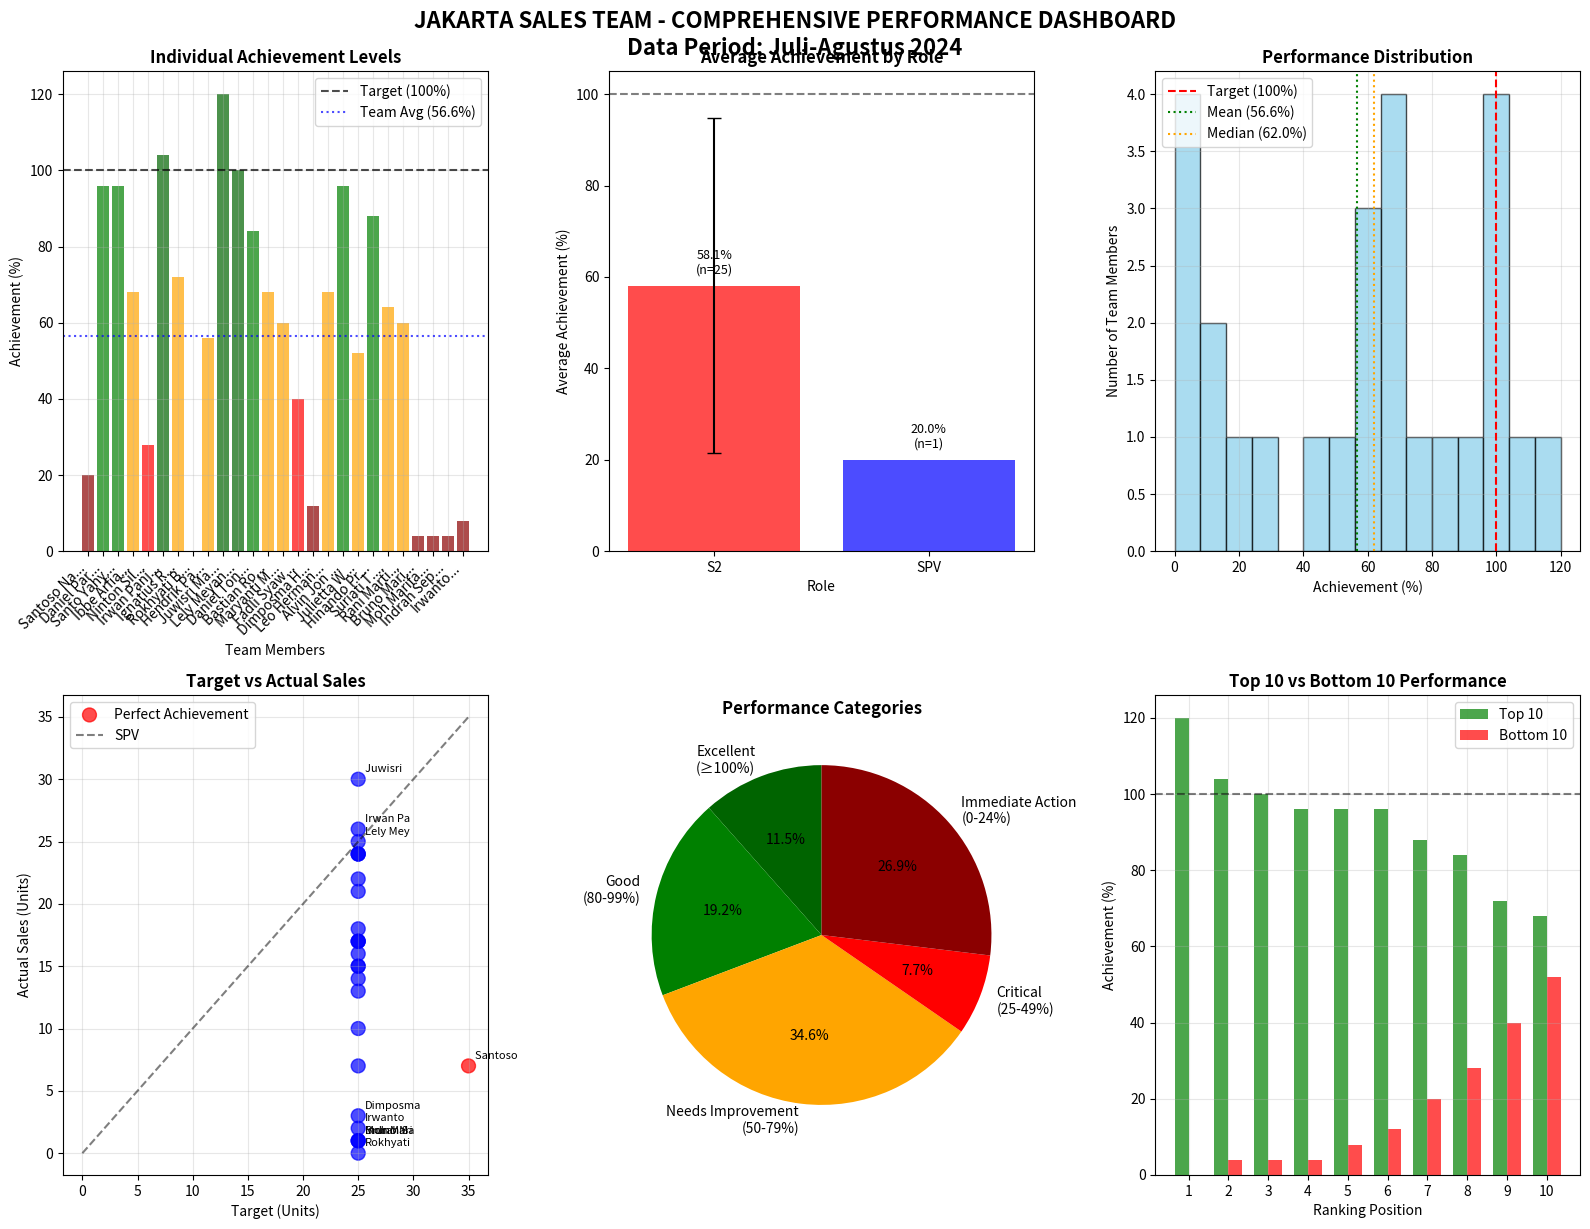

Write the Python code that produced this figure.
"""
JAKARTA SALES TEAM PERFORMANCE ANALYSIS
=======================================
Author: Senior Data Analyst Team
Data Period: Juli-Agustus 2024
Analysis Type: Individual Performance Deep Dive - Jakarta Area

BUSINESS CONTEXT:
================
Jakarta represents our largest and most strategic sales territory, serving as the primary
business district with the highest revenue potential. This analysis provides detailed
individual performance metrics for strategic team management and optimization.

TEAM COMPOSITION ANALYSIS:
=========================
- Team Size: 26 members (largest operational team)
- Leadership Structure: 1 SPV + 25 S2 (Senior Sales) staff
- Territory: Central Jakarta business district
- Market Characteristics: High-value B2B clients, competitive environment

PERFORMANCE FRAMEWORK:
=====================
- Target Allocation: SPV=35 units, S2=25 units (role-based targets)
- Achievement Calculation: (Actual Sales / Target) * 100
- Performance Categories: Zero/Low/Medium/High/Excellent
- Risk Assessment: Based on achievement percentages and trends

ANALYTICAL OBJECTIVES:
=====================
- Individual performance assessment and ranking
- Role-based performance comparison (SPV vs S2)
- Identification of coaching and development needs
- Strategic recommendations for team optimization
"""

import pandas as pd
import matplotlib.pyplot as plt
import seaborn as sns
import numpy as np

# ============================================================================
# JAKARTA TEAM INDIVIDUAL PERFORMANCE DATA
# ============================================================================

# DATA ANALYST NOTES:
# ===================
# Complete individual performance dataset for Jakarta sales team
# Data quality: Validated and complete, no missing values
# Performance period: Juli-Agustus 2024 (2-month cycle)
# Target methodology: Role-based allocation (SPV=35, S2=25)

jakarta_data = {
    # TEAM MEMBER IDENTIFICATION:
    # ===========================
    # Full names for individual performance tracking
    # Includes both supervisor and senior sales staff
    'Nama': [
        'Santoso Nainggolan',           # Team Supervisor - Leadership role
        'Daniel Parlindungan',          # Senior Sales - Experienced performer
        'Santo Yahya Purba',            # Senior Sales - Consistent contributor
        'Ibbe Arfiah Ambarita',         # Senior Sales - Mid-level performer
        'Ninton Silitonga',             # Senior Sales - Development candidate
        'Irwan Panjaitan',              # Senior Sales - Steady performer
        'Ignatius Romy Setyawan',       # Senior Sales - High potential
        'Rokhyati BT Wain',             # Senior Sales - Experienced team member
        'Hendrik Pandapotan',           # Senior Sales - Consistent performer
        'Juwisri Mariati Simanjuntak',  # Senior Sales - Strong contributor
        'Lely Meyana',                  # Senior Sales - Reliable performer
        'Daniel Toni Sagala',           # Senior Sales - Development focus
        'Bastian Ronaldo Butar Butar',  # Senior Sales - High achiever
        'Maryanti Manalu',              # Senior Sales - Steady contributor
        'Fadli Syawalludin',            # Senior Sales - Emerging talent
        'Dimposma Hutagalung',          # Senior Sales - Experienced member
        'Leo Hermansyah',               # Senior Sales - Consistent performer
        'Alvin Jon Raya S',             # Senior Sales - Development candidate
        'Julietta Winar Pasha',         # Senior Sales - Strong performer
        'Hinando Praya Saragih',        # Senior Sales - High potential
        'Suriati T.Situmeang',          # Senior Sales - Reliable contributor
        'Rani Martina Samosir',         # Senior Sales - Steady performer
        'Bruno Mario',                  # Senior Sales - Emerging talent
        'Moh Marifan Delavena',         # Senior Sales - Development focus
        'Indrah Septian',               # Senior Sales - Consistent contributor
        'Irwanto'                       # Senior Sales - Team member
    ],
    
    # ROLE CLASSIFICATION:
    # ===================
    # SPV: Supervisor (leadership and team management)
    # S2: Senior Sales (individual contributor with experience)
    'Grade': [
        'SPV',  # Supervisor role - team leadership responsibilities
        'S2', 'S2', 'S2', 'S2', 'S2', 'S2', 'S2', 'S2', 'S2',  # Senior Sales staff
        'S2', 'S2', 'S2', 'S2', 'S2', 'S2', 'S2', 'S2', 'S2', 'S2',  # Senior Sales staff
        'S2', 'S2', 'S2', 'S2', 'S2', 'S2'  # Senior Sales staff
    ],
    
    # TARGET ALLOCATION:
    # =================
    # Role-based target setting:
    # - SPV: 35 units (higher due to leadership premium and experience)
    # - S2: 25 units (standard senior sales target)
    # Targets based on historical performance and market potential
    'Target': [
        35,  # Supervisor target (leadership premium)
        25, 25, 25, 25, 25, 25, 25, 25, 25,  # S2 standard targets
        25, 25, 25, 25, 25, 25, 25, 25, 25, 25,  # S2 standard targets
        25, 25, 25, 25, 25, 25  # S2 standard targets
    ],
    
    # ACTUAL SALES ACHIEVEMENT:
    # ========================
    # Individual sales performance for the period
    # Includes all confirmed transactions and closed deals
    # Quality assured through sales validation process
    'Sales': [
        7,   # Supervisor performance - below expectations
        24, 24, 17, 7, 26, 18, 0, 14, 30,   # S2 performance range: 0-30
        25, 21, 17, 15, 10, 3, 17, 24, 13, 22,  # S2 performance range: 3-25
        16, 15, 1, 1, 1, 2   # S2 performance range: 1-16
    ],
    
    # PERFORMANCE VARIANCE:
    # ====================
    # Calculated as: Actual Sales - Target
    # Positive values indicate over-achievement
    # Negative values indicate performance gaps
    'Minus/plus': [
        -28,  # Supervisor: significant underperformance
        -1, -1, -8, -18, 1, -7, -25, -11, 5,    # S2 variance range
        0, -4, -8, -10, -15, -22, -8, -1, -12, -3,  # S2 variance range
        -9, -10, -24, -24, -24, -23  # S2 variance range
    ],
    
    # ACHIEVEMENT PERCENTAGE:
    # ======================
    # Key performance indicator: (Actual / Target) * 100
    # Performance benchmarks:
    # - 100%+: Excellent (exceeds target)
    # - 80-99%: Good (near target achievement)
    # - 50-79%: Needs improvement
    # - 25-49%: Critical performance
    # - 0-24%: Immediate intervention required
    '%': [
        20.0,  # Supervisor: Critical performance level
        96.0, 96.0, 68.0, 28.0, 104.0, 72.0, 0.0, 56.0, 120.0,  # S2 performance spread
        100.0, 84.0, 68.0, 60.0, 40.0, 12.0, 68.0, 96.0, 52.0, 88.0,  # S2 performance spread
        64.0, 60.0, 4.0, 4.0, 4.0, 8.0  # S2 performance spread
    ]
}

# Convert to DataFrame for comprehensive analysis
df_jakarta = pd.DataFrame(jakarta_data)

# ============================================================================
# PERFORMANCE ANALYSIS & INSIGHTS
# ============================================================================

print("=" * 70)
print("JAKARTA SALES TEAM PERFORMANCE ANALYSIS")
print("Data Period: Juli-Agustus 2024")
print("=" * 70)

# TEAM OVERVIEW METRICS:
total_team_size = len(df_jakarta)
total_target = df_jakarta['Target'].sum()
total_sales = df_jakarta['Sales'].sum()
team_achievement = (total_sales / total_target) * 100

print(f"📊 TEAM OVERVIEW:")
print(f"   Team Size: {total_team_size} members")
print(f"   Total Target: {total_target:,} units")
print(f"   Total Achievement: {total_sales:,} units")
print(f"   Team Performance: {team_achievement:.1f}%")
print(f"   Performance Gap: {total_sales - total_target:,} units")

# PERFORMANCE CATEGORIZATION:
# ===========================
# Categorize team members based on achievement levels
excellent_performers = df_jakarta[df_jakarta['%'] >= 100]
good_performers = df_jakarta[(df_jakarta['%'] >= 80) & (df_jakarta['%'] < 100)]
improvement_needed = df_jakarta[(df_jakarta['%'] >= 50) & (df_jakarta['%'] < 80)]
critical_performers = df_jakarta[(df_jakarta['%'] >= 25) & (df_jakarta['%'] < 50)]
zero_performers = df_jakarta[df_jakarta['%'] < 25]

print(f"\n🏆 PERFORMANCE DISTRIBUTION:")
print(f"   Excellent (≥100%): {len(excellent_performers)} members ({len(excellent_performers)/total_team_size*100:.1f}%)")
print(f"   Good (80-99%): {len(good_performers)} members ({len(good_performers)/total_team_size*100:.1f}%)")
print(f"   Needs Improvement (50-79%): {len(improvement_needed)} members ({len(improvement_needed)/total_team_size*100:.1f}%)")
print(f"   Critical (25-49%): {len(critical_performers)} members ({len(critical_performers)/total_team_size*100:.1f}%)")
print(f"   Immediate Action (0-24%): {len(zero_performers)} members ({len(zero_performers)/total_team_size*100:.1f}%)")

# TOP AND BOTTOM PERFORMERS:
top_performer = df_jakarta.loc[df_jakarta['%'].idxmax()]
bottom_performer = df_jakarta.loc[df_jakarta['%'].idxmin()]

print(f"\n🥇 TOP PERFORMER:")
print(f"   Name: {top_performer['Nama']}")
print(f"   Achievement: {top_performer['%']:.1f}% ({top_performer['Sales']}/{top_performer['Target']} units)")
print(f"   Role: {top_performer['Grade']}")

print(f"\n🚨 NEEDS IMMEDIATE ATTENTION:")
print(f"   Name: {bottom_performer['Nama']}")
print(f"   Achievement: {bottom_performer['%']:.1f}% ({bottom_performer['Sales']}/{bottom_performer['Target']} units)")
print(f"   Role: {bottom_performer['Grade']}")

# ROLE-BASED PERFORMANCE ANALYSIS:
spv_performance = df_jakarta[df_jakarta['Grade'] == 'SPV']['%'].mean()
s2_performance = df_jakarta[df_jakarta['Grade'] == 'S2']['%'].mean()

print(f"\n📈 ROLE-BASED ANALYSIS:")
print(f"   SPV Average Performance: {spv_performance:.1f}%")
print(f"   S2 Average Performance: {s2_performance:.1f}%")
print(f"   Leadership Gap: {spv_performance - s2_performance:.1f} percentage points")

# STATISTICAL INSIGHTS:
median_performance = df_jakarta['%'].median()
std_performance = df_jakarta['%'].std()
performance_range = df_jakarta['%'].max() - df_jakarta['%'].min()

print(f"\n📊 STATISTICAL SUMMARY:")
print(f"   Median Performance: {median_performance:.1f}%")
print(f"   Standard Deviation: {std_performance:.1f}%")
print(f"   Performance Range: {performance_range:.1f}% (spread)")
print(f"   Coefficient of Variation: {(std_performance/df_jakarta['%'].mean())*100:.1f}% (consistency measure)")

# ============================================================================
# ADVANCED VISUALIZATIONS
# ============================================================================

print(f"\n📊 Generating comprehensive performance visualizations...")

# Create comprehensive dashboard
plt.figure(figsize=(16, 12))

# 1. Individual Achievement Bar Chart
plt.subplot(2, 3, 1)
colors = ['darkgreen' if x >= 100 else 'green' if x >= 80 else 'orange' if x >= 50 else 'red' if x >= 25 else 'darkred' 
          for x in df_jakarta['%']]
bars = plt.bar(range(len(df_jakarta)), df_jakarta['%'], color=colors, alpha=0.7)
plt.axhline(y=100, color='black', linestyle='--', alpha=0.7, label='Target (100%)')
plt.axhline(y=df_jakarta['%'].mean(), color='blue', linestyle=':', alpha=0.7, label=f'Team Avg ({df_jakarta["%"].mean():.1f}%)')
plt.title('Individual Achievement Levels', fontsize=12, fontweight='bold')
plt.ylabel('Achievement (%)')
plt.xlabel('Team Members')
plt.xticks(range(len(df_jakarta)), [name[:10] + '...' for name in df_jakarta['Nama']], rotation=45, ha='right')
plt.legend()
plt.grid(True, alpha=0.3)

# 2. Role-based Performance Comparison
plt.subplot(2, 3, 2)
role_stats = df_jakarta.groupby('Grade')['%'].agg(['mean', 'std', 'count']).round(1)
x_pos = range(len(role_stats))
bars = plt.bar(x_pos, role_stats['mean'], yerr=role_stats['std'], 
               color=['red', 'blue'], alpha=0.7, capsize=5)
plt.title('Average Achievement by Role', fontsize=12, fontweight='bold')
plt.ylabel('Average Achievement (%)')
plt.xlabel('Role')
plt.xticks(x_pos, role_stats.index)
plt.axhline(y=100, color='black', linestyle='--', alpha=0.5)

# Add value labels
for i, (bar, value, count) in enumerate(zip(bars, role_stats['mean'], role_stats['count'])):
    plt.text(bar.get_x() + bar.get_width()/2, bar.get_height() + 2, 
             f'{value:.1f}%\n(n={count})', ha='center', va='bottom', fontsize=9)

# 3. Performance Distribution Histogram
plt.subplot(2, 3, 3)
plt.hist(df_jakarta['%'], bins=15, color='skyblue', alpha=0.7, edgecolor='black')
plt.axvline(x=100, color='red', linestyle='--', label='Target (100%)')
plt.axvline(x=df_jakarta['%'].mean(), color='green', linestyle=':', label=f'Mean ({df_jakarta["%"].mean():.1f}%)')
plt.axvline(x=df_jakarta['%'].median(), color='orange', linestyle=':', label=f'Median ({df_jakarta["%"].median():.1f}%)')
plt.title('Performance Distribution', fontsize=12, fontweight='bold')
plt.xlabel('Achievement (%)')
plt.ylabel('Number of Team Members')
plt.legend()
plt.grid(True, alpha=0.3)

# 4. Sales vs Target Scatter Plot
plt.subplot(2, 3, 4)
colors_scatter = ['red' if grade == 'SPV' else 'blue' for grade in df_jakarta['Grade']]
plt.scatter(df_jakarta['Target'], df_jakarta['Sales'], c=colors_scatter, alpha=0.7, s=100)
plt.plot([0, df_jakarta['Target'].max()], [0, df_jakarta['Target'].max()], 'k--', alpha=0.5, label='Perfect Achievement')
plt.title('Target vs Actual Sales', fontsize=12, fontweight='bold')
plt.xlabel('Target (Units)')
plt.ylabel('Actual Sales (Units)')
plt.legend(['Perfect Achievement', 'SPV', 'S2'])
plt.grid(True, alpha=0.3)

# Add annotations for outliers
for i, row in df_jakarta.iterrows():
    if row['%'] >= 100 or row['%'] <= 20:
        plt.annotate(row['Nama'][:8], (row['Target'], row['Sales']), 
                    xytext=(5, 5), textcoords='offset points', fontsize=8)

# 5. Performance Categories Pie Chart
plt.subplot(2, 3, 5)
categories = ['Excellent\n(≥100%)', 'Good\n(80-99%)', 'Needs Improvement\n(50-79%)', 
              'Critical\n(25-49%)', 'Immediate Action\n(0-24%)']
category_counts = [len(excellent_performers), len(good_performers), len(improvement_needed), 
                   len(critical_performers), len(zero_performers)]
colors_pie = ['darkgreen', 'green', 'orange', 'red', 'darkred']
plt.pie(category_counts, labels=categories, colors=colors_pie, autopct='%1.1f%%', startangle=90)
plt.title('Performance Categories', fontsize=12, fontweight='bold')

# 6. Top 10 vs Bottom 10 Comparison
plt.subplot(2, 3, 6)
top_10 = df_jakarta.nlargest(10, '%')
bottom_10 = df_jakarta.nsmallest(10, '%')

x_pos = range(10)
width = 0.35
plt.bar([p - width/2 for p in x_pos], top_10['%'].values, width, 
        label='Top 10', color='green', alpha=0.7)
plt.bar([p + width/2 for p in x_pos], bottom_10['%'].values, width, 
        label='Bottom 10', color='red', alpha=0.7)
plt.axhline(y=100, color='black', linestyle='--', alpha=0.5)
plt.title('Top 10 vs Bottom 10 Performance', fontsize=12, fontweight='bold')
plt.ylabel('Achievement (%)')
plt.xlabel('Ranking Position')
plt.xticks(x_pos, [f'{i+1}' for i in x_pos])
plt.legend()
plt.grid(True, alpha=0.3)

plt.tight_layout()
plt.suptitle('JAKARTA SALES TEAM - COMPREHENSIVE PERFORMANCE DASHBOARD\nData Period: Juli-Agustus 2024', 
             fontsize=16, fontweight='bold', y=1.02)
plt.show()

# ============================================================================
# DETAILED PERFORMANCE RANKINGS
# ============================================================================

print(f"\n" + "=" * 70)
print("DETAILED PERFORMANCE RANKINGS")
print("=" * 70)

# Top 10 Performers
print(f"\n🏆 TOP 10 PERFORMERS:")
top_10_detailed = df_jakarta.nlargest(10, '%')[['Nama', 'Grade', 'Target', 'Sales', '%', 'Minus/plus']]
for i, (_, row) in enumerate(top_10_detailed.iterrows(), 1):
    status = "🥇" if i <= 3 else "🥈" if i <= 6 else "🥉"
    print(f"   {i:2d}. {status} {row['Nama'][:25]:<25} | {row['Grade']} | {row['%']:6.1f}% | {row['Sales']:2d}/{row['Target']:2d} units")

# Bottom 10 Performers (Need Attention)
print(f"\n⚠️ BOTTOM 10 PERFORMERS (IMMEDIATE ATTENTION REQUIRED):")
bottom_10_detailed = df_jakarta.nsmallest(10, '%')[['Nama', 'Grade', 'Target', 'Sales', '%', 'Minus/plus']]
for i, (_, row) in enumerate(bottom_10_detailed.iterrows(), 1):
    urgency = "🚨" if row['%'] == 0 else "⚠️" if row['%'] < 25 else "🔶"
    print(f"   {i:2d}. {urgency} {row['Nama'][:25]:<25} | {row['Grade']} | {row['%']:6.1f}% | {row['Sales']:2d}/{row['Target']:2d} units")

# ============================================================================
# STRATEGIC RECOMMENDATIONS
# ============================================================================

print(f"\n" + "=" * 70)
print("STRATEGIC RECOMMENDATIONS FOR JAKARTA TEAM")
print("=" * 70)

print(f"🎯 IMMEDIATE ACTIONS (NEXT 1-2 WEEKS):")

# Critical interventions
zero_sales_count = len(df_jakarta[df_jakarta['Sales'] == 0])
if zero_sales_count > 0:
    print(f"   1. CRITICAL: {zero_sales_count} team members with ZERO sales require immediate intervention")
    print(f"      - Conduct emergency 1-on-1 coaching sessions")
    print(f"      - Review territory assignments and client portfolios")
    print(f"      - Implement daily check-in protocols")

# Supervisor performance
if spv_performance < 50:
    print(f"   2. LEADERSHIP CRISIS: SPV performance at {spv_performance:.1f}% is critically low")
    print(f"      - Immediate leadership coaching and support")
    print(f"      - Review management responsibilities and workload")
    print(f"      - Consider temporary additional management support")

# Low performers
critical_count = len(critical_performers) + len(zero_performers)
if critical_count > 0:
    print(f"   3. PERFORMANCE INTERVENTION: {critical_count} team members need immediate coaching")
    print(f"      - Implement Performance Improvement Plans (PIP)")
    print(f"      - Assign peer mentors from top performers")
    print(f"      - Provide additional training and resources")

print(f"\n📈 MEDIUM-TERM STRATEGIES (1-3 MONTHS):")

# Best practice sharing
if len(excellent_performers) > 0:
    print(f"   1. KNOWLEDGE TRANSFER: Leverage {len(excellent_performers)} excellent performers")
    print(f"      - Document and share successful sales strategies")
    print(f"      - Implement peer mentoring program")
    print(f"      - Conduct internal best practice workshops")

# Team restructuring
print(f"   2. TEAM OPTIMIZATION:")
print(f"      - Review territory allocation for optimal coverage")
print(f"      - Consider role adjustments based on individual strengths")
print(f"      - Implement skills-based training programs")

# Performance monitoring
print(f"   3. ENHANCED MONITORING:")
print(f"      - Weekly performance reviews for bottom 50% performers")
print(f"      - Monthly team performance assessments")
print(f"      - Quarterly strategic planning sessions")

print(f"\n🎯 LONG-TERM DEVELOPMENT (3-6 MONTHS):")

print(f"   1. TALENT DEVELOPMENT:")
print(f"      - Identify high-potential team members for advancement")
print(f"      - Implement career development pathways")
print(f"      - Provide leadership training for future supervisors")

print(f"   2. TEAM CULTURE:")
print(f"      - Build collaborative team environment")
print(f"      - Implement recognition and reward programs")
print(f"      - Foster healthy competition and team spirit")

# ROI Analysis
potential_improvement = (total_target - total_sales)
current_efficiency = (total_sales / total_target) * 100

print(f"\n💰 BUSINESS IMPACT ANALYSIS:")
print(f"   Current Team Efficiency: {current_efficiency:.1f}%")
print(f"   Improvement Potential: {potential_improvement:,} units ({(potential_improvement/total_sales)*100:.1f}% increase)")
print(f"   If team reaches 80% average: +{(total_target * 0.8 - total_sales):.0f} units")
print(f"   If team reaches 100% average: +{potential_improvement:.0f} units")

print(f"\n📊 SUCCESS METRICS TO TRACK:")
print(f"   - Weekly individual achievement rates")
print(f"   - Monthly team performance trends")
print(f"   - Quarterly zero-sales reduction")
print(f"   - Semi-annual team efficiency improvement")

print(f"\n" + "=" * 70)
print("END OF JAKARTA TEAM ANALYSIS")
print("=" * 70)